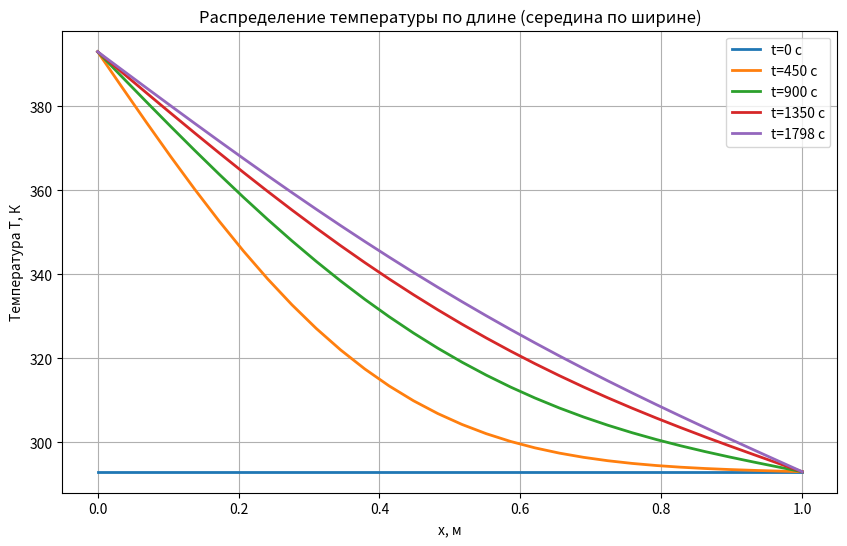
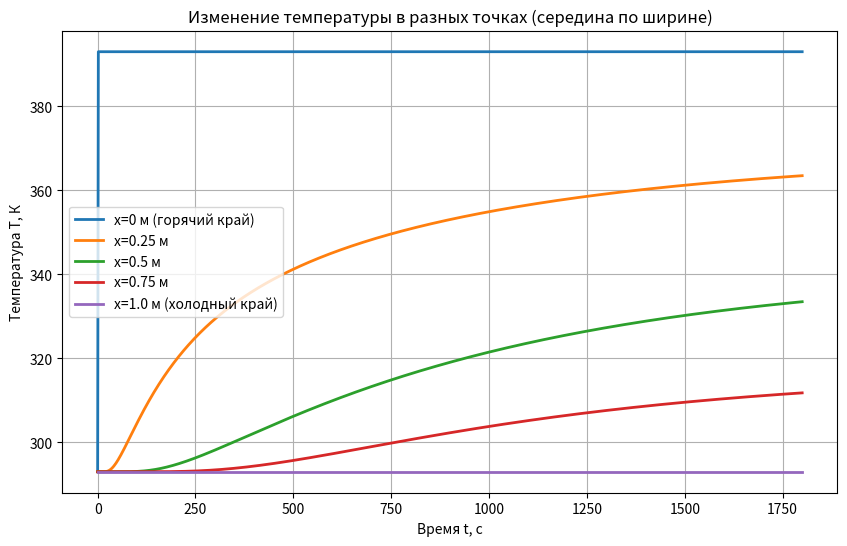
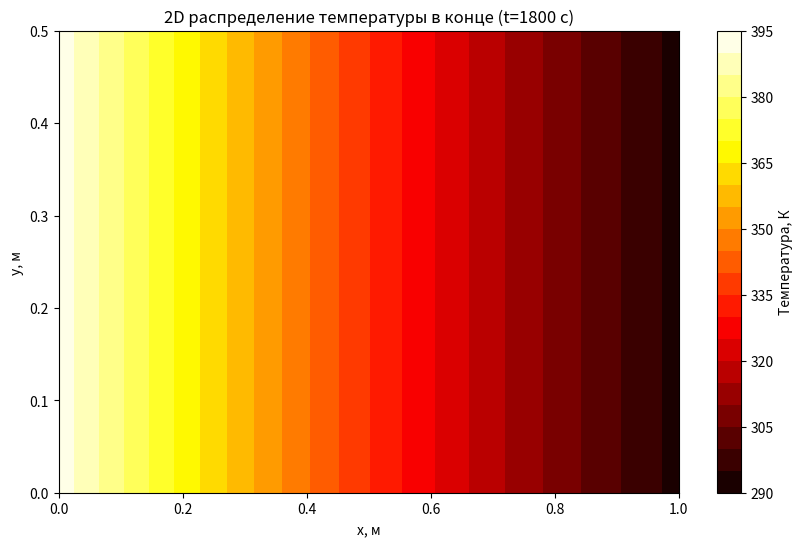
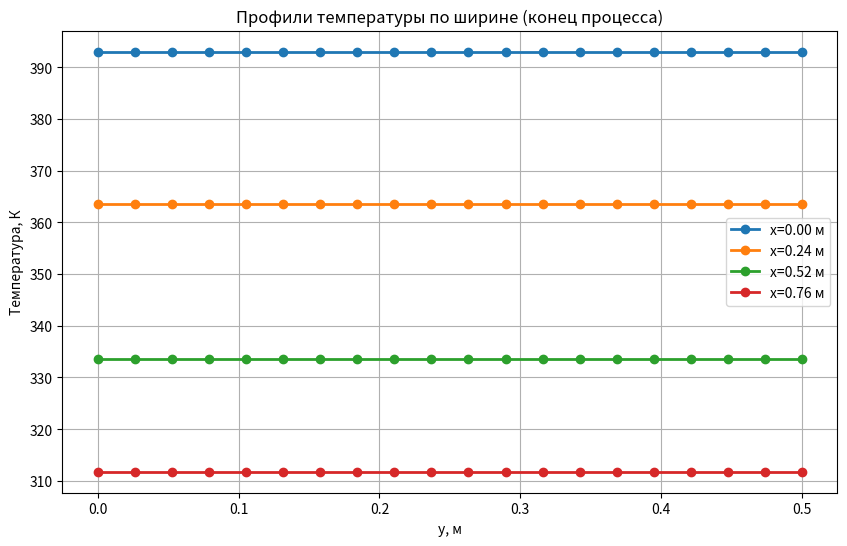
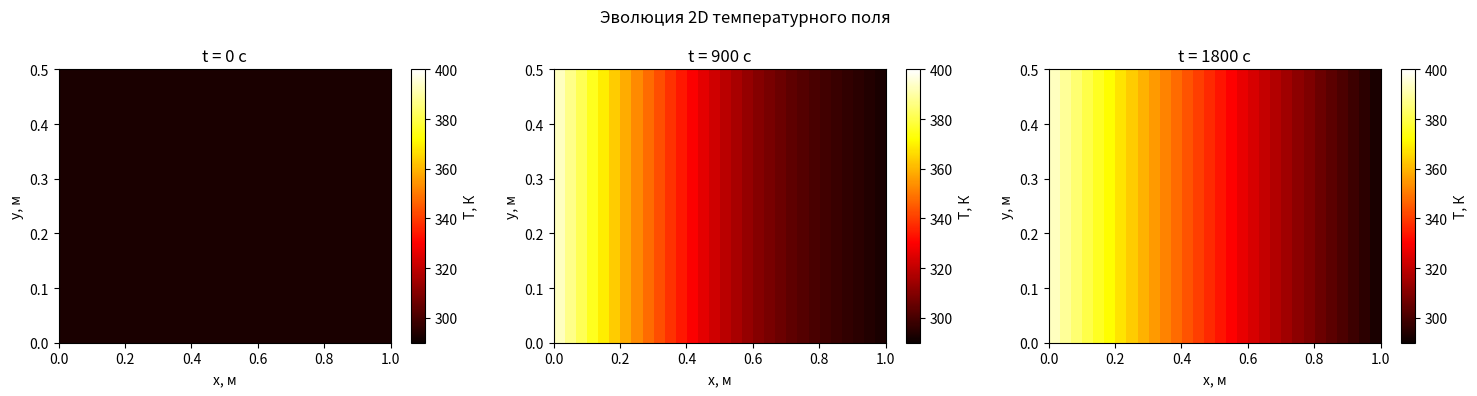

Generate these figures, in order, with matplotlib:
import numpy as np
import matplotlib.pyplot as plt

# Константы для МЕДИ (Cu)
rho = 8900      # плотность, кг/м^3
c = 380         # удельная теплоемкость, Дж/(кг*К)
k = 400         # коэффициент теплопроводности, Вт/(м*К)
Q = 0           # мощность внутренних источников тепла, Вт/м^3

# Параметры задачи
Lx = 1.0        # длина по x, м
Ly = 0.5        # длина по y, м (ширина проводника)
total_time = 1800  # время процесса, с

# Сетка
Nx = 30         # точек по x
Ny = 20         # точек по y
Nt = 1000       # шагов по времени

dx = Lx / (Nx - 1)  # шаг по x, м
dy = Ly / (Ny - 1)  # шаг по y, м
dt = total_time / Nt  # шаг по времени, с

# Коэффициенты
alpha = k / (rho * c)  # температуропроводность, м^2/с
coeff_x = alpha * dt / (dx**2)
coeff_y = alpha * dt / (dy**2)

# Массив температур [x, y, t]
T = np.zeros((Nx, Ny, Nt))

# Начальные условия: везде 293К
T[:, :, 0] = 293.0

# Расчет
for j in range(0, Nt-1):
    # 1. Сначала копируем текущий слой на следующий
    T[:, :, j+1] = T[:, :, j].copy()

    # 2. Расчет внутренних точек (обновляем следующий слой)
    for i in range(1, Nx-1):
        for iy in range(1, Ny-1):
            T[i, iy, j+1] = T[i, iy, j] + \
                            coeff_x * (T[i+1, iy, j] - 2*T[i, iy, j] + T[i-1, iy, j]) + \
                            coeff_y * (T[i, iy+1, j] - 2*T[i, iy, j] + T[i, iy-1, j])

    # 3. Граничные условия ДИРИХЛЕ (заданная температура) на левом и правом краю
    T[0, :, j+1] = 393.0    # левый край горячий
    T[-1, :, j+1] = 293.0   # правый край холодный

    # 4. Граничные условия НЕЙМАНА (теплоизоляция) на верхнем и нижнем краю
    # Производная по y = 0 означает T[i, 0] = T[i, 1] и T[i, -1] = T[i, -2]
    for i in range(Nx):
        T[i, 0, j+1] = T[i, 1, j+1]      # нижний край (y=0)
        T[i, -1, j+1] = T[i, -2, j+1]    # верхний край (y=Ly)

# Создаем сетку для графиков
x = np.linspace(0, Lx, Nx)
y = np.linspace(0, Ly, Ny)
X, Y = np.meshgrid(x, y, indexing='ij')

# ГРАФИК 1: Распределение по длине в разные моменты (середина по ширине)
plt.figure(figsize=(10, 6))
mid_y = Ny // 2
times_to_plot = [0, Nt//4, Nt//2, 3*Nt//4, Nt-1]

for t_idx in times_to_plot:
    time_sec = t_idx * dt
    plt.plot(x, T[:, mid_y, t_idx], linewidth=2, label=f't={time_sec:.0f} с')
plt.xlabel('x, м')
plt.ylabel('Температура T, К')
plt.title('Распределение температуры по длине (середина по ширине)')
plt.legend()
plt.grid(True)
plt.show()

# ГРАФИК 2: Изменение температуры во времени в разных точках
plt.figure(figsize=(10, 6))
time = np.linspace(0, total_time, Nt)
points_x = [0, Nx//4, Nx//2, 3*Nx//4, Nx-1]
labels_x = ['x=0 м (горячий край)', 'x=0.25 м', 'x=0.5 м', 'x=0.75 м', 'x=1.0 м (холодный край)']

for x_idx, label in zip(points_x, labels_x):
    plt.plot(time, T[x_idx, mid_y, :], linewidth=2, label=label)
plt.xlabel('Время t, с')
plt.ylabel('Температура T, К')
plt.title('Изменение температуры в разных точках (середина по ширине)')
plt.legend()
plt.grid(True)
plt.show()

# ГРАФИК 3: 2D контурный график в конце процесса
plt.figure(figsize=(10, 6))
contour = plt.contourf(X, Y, T[:, :, -1], levels=20, cmap='hot')
plt.colorbar(contour, label='Температура, К')
plt.xlabel('x, м')
plt.ylabel('y, м')
plt.title(f'2D распределение температуры в конце (t={total_time:.0f} с)')
plt.show()

# ГРАФИК 4: Профили по ширине при разных x
plt.figure(figsize=(10, 6))
x_positions = [0, Nx//4, Nx//2, 3*Nx//4]
for x_idx in x_positions:
    x_pos = x_idx * dx
    plt.plot(y, T[x_idx, :, -1], 'o-', linewidth=2, label=f'x={x_pos:.2f} м')
plt.xlabel('y, м')
plt.ylabel('Температура, К')
plt.title('Профили температуры по ширине (конец процесса)')
plt.legend()
plt.grid(True)
plt.show()

# ГРАФИК 5: 2D поля в начале, середине и конце (вместо 3D)
plt.figure(figsize=(15, 4))

plt.subplot(1, 3, 1)
plt.imshow(T[:, :, 0].T, origin='lower', extent=[0, Lx, 0, Ly],
           aspect='auto', cmap='hot', vmin=290, vmax=400)
plt.colorbar(label='T, К')
plt.xlabel('x, м')
plt.ylabel('y, м')
plt.title('t = 0 с')

plt.subplot(1, 3, 2)
plt.imshow(T[:, :, Nt//2].T, origin='lower', extent=[0, Lx, 0, Ly],
           aspect='auto', cmap='hot', vmin=290, vmax=400)
plt.colorbar(label='T, К')
plt.xlabel('x, м')
plt.ylabel('y, м')
plt.title(f't = {total_time//2:.0f} с')

plt.subplot(1, 3, 3)
plt.imshow(T[:, :, -1].T, origin='lower', extent=[0, Lx, 0, Ly],
           aspect='auto', cmap='hot', vmin=290, vmax=400)
plt.colorbar(label='T, К')
plt.xlabel('x, м')
plt.ylabel('y, м')
plt.title(f't = {total_time:.0f} с')

plt.suptitle('Эволюция 2D температурного поля')
plt.tight_layout()
plt.show()

print("=== 2D РАСЧЕТ ДЛЯ МЕДНОГО ПРОВОДНИКА ===")
print(f"Материал: Медь (Cu)")
print(f"Граничные условия:")
print(f"  x=0: T=393K (нагрев)")
print(f"  x={Lx}: T=293K (холод)")
print(f"  y=0 и y={Ly}: теплоизоляция (dT/dy=0)")
print(f"\nРезультаты в центре (x=0.5м, y=0.25м):")
print(f"  Начало: {T[Nx//2, Ny//2, 0]:.1f} K")
print(f"  Середина: {T[Nx//2, Ny//2, Nt//2]:.1f} K")
print(f"  Конец: {T[Nx//2, Ny//2, -1]:.1f} K")
